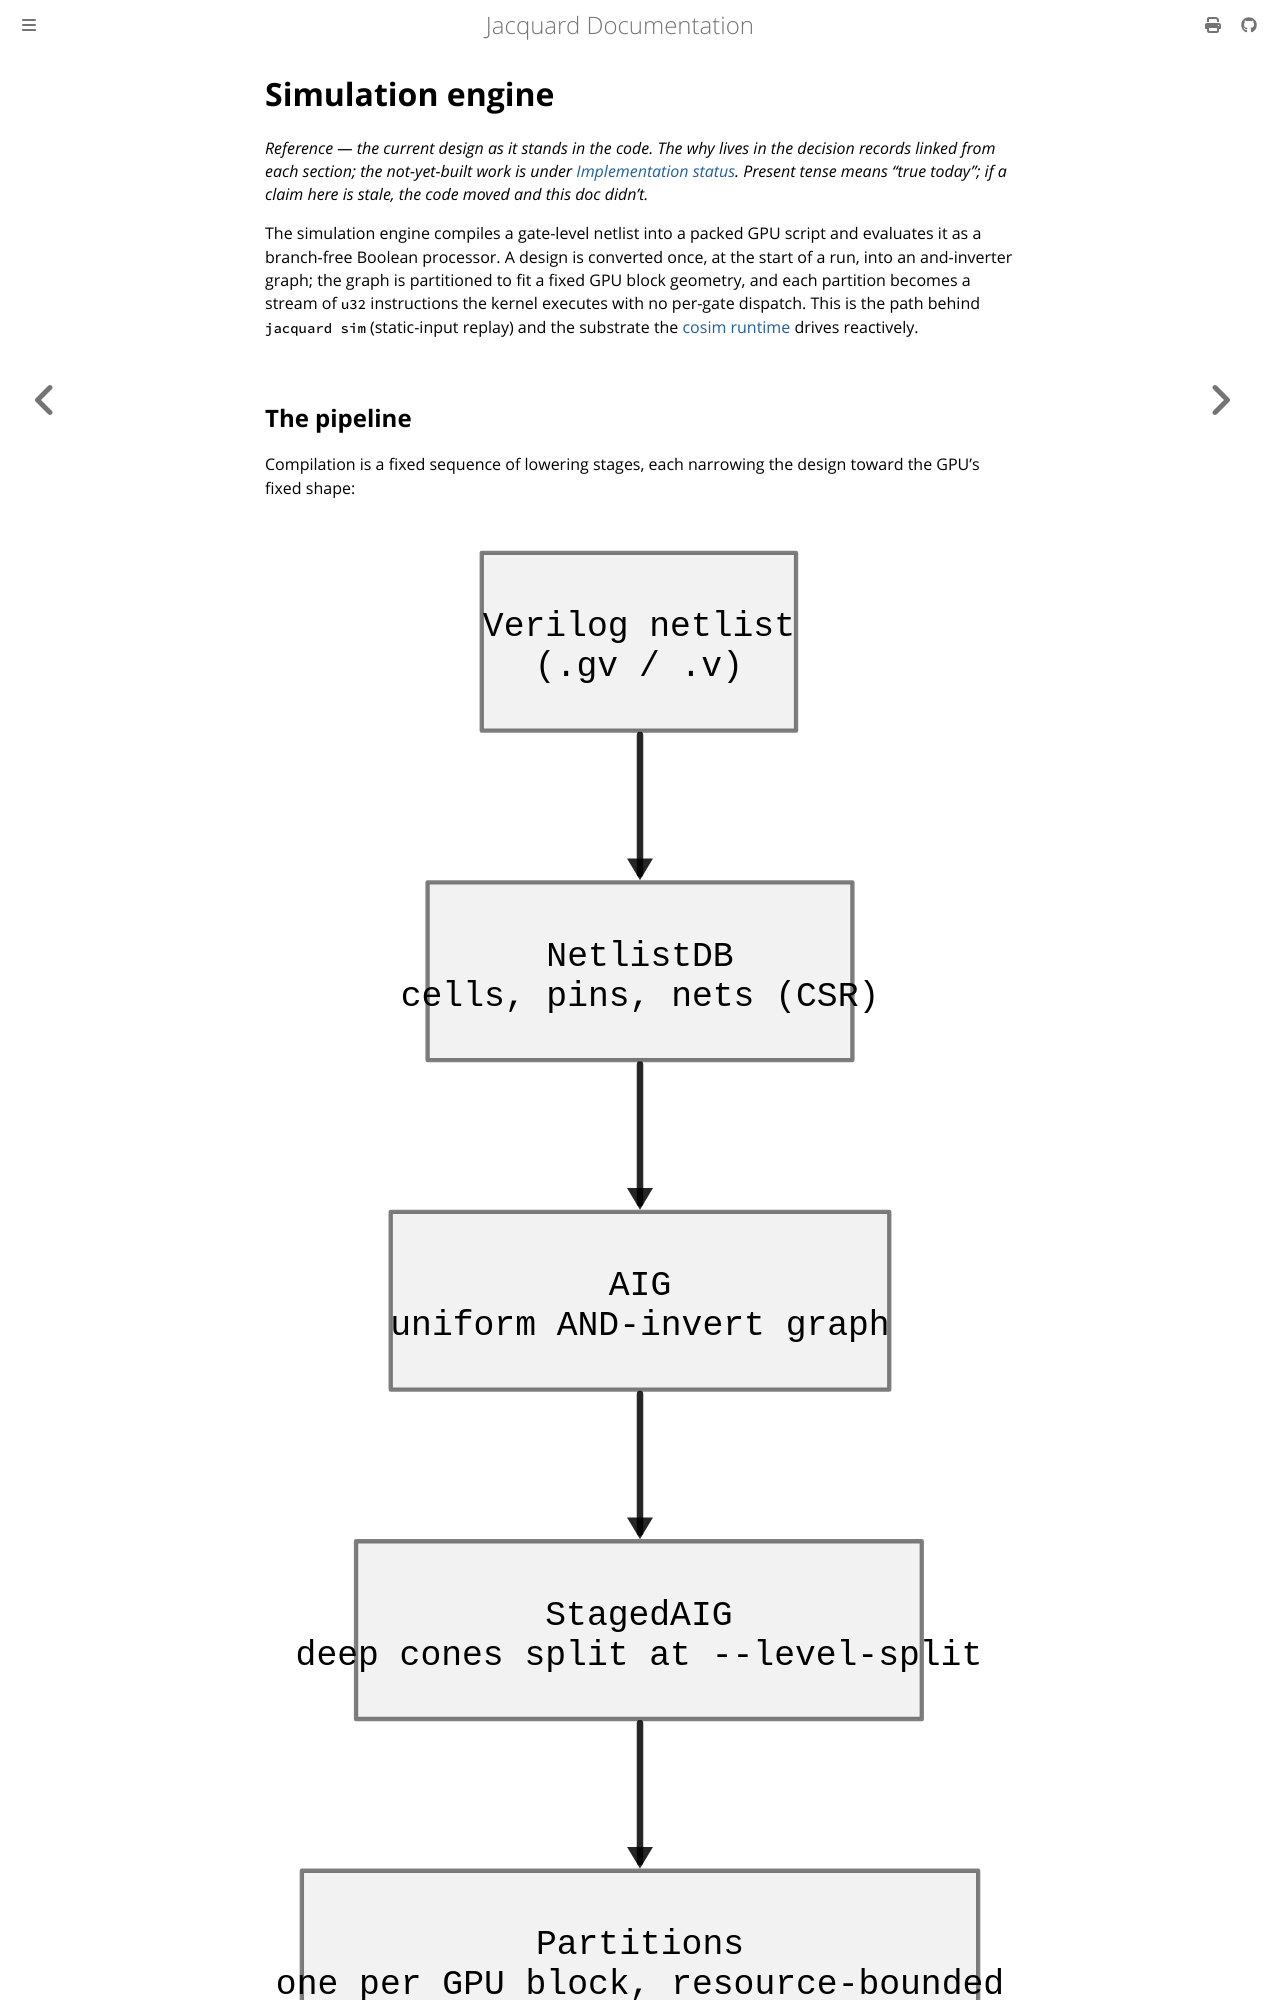

repository: gpu-eda/Jacquard · page: architecture/simulation-engine.html · generator: mdbook

# Simulation engine

*Reference — the current design as it stands in the code. The why lives in the
decision records linked from each section; the not-yet-built work is under
[Implementation status](#implementation-status). Present tense means "true
today"; if a claim here is stale, the code moved and this doc didn't.*

The simulation engine compiles a gate-level netlist into a packed GPU script and
evaluates it as a branch-free Boolean processor. A design is converted once, at
the start of a run, into an and-inverter graph; the graph is partitioned to fit a
fixed GPU block geometry, and each partition becomes a stream of `u32`
instructions the kernel executes with no per-gate dispatch. This is the path
behind `jacquard sim` (static-input replay) and the substrate the
[cosim runtime](cosim-runtime.md) drives reactively.

## The pipeline

Compilation is a fixed sequence of lowering stages, each narrowing the design
toward the GPU's fixed shape:

```d2
vars: { d2-config: { pad: 16 } }
direction: down
netlist: "Verilog netlist\n(.gv / .v)"
db: "NetlistDB\ncells, pins, nets (CSR)"
aig: "AIG\nuniform AND-invert graph"
staged: "StagedAIG\ndeep cones split at --level-split"
parts: "Partitions\none per GPU block, resource-bounded"
script: "FlattenedScriptV1\npacked u32 instruction stream"
kernel: "GPU kernel\none block per partition"
netlist -> db -> aig -> staged -> parts -> script -> kernel
```

- **NetlistDB** parses structural (gate-level) Verilog (`sverilogparse`) into a
  flattened database of cells, pins, and nets with CSR connectivity. Behavioural
  RTL is synthesised to this form first; see the [RTL on-ramp](rtl-onramp.md).
- **AIG** rewrites all combinational logic to one uniform AND-with-invert node
  type, so the kernel needs no opcode decode ([Decision 0014](decisions/0014-aig-as-simulation-ir.md)).
- **StagedAIG** splits combinational cones too deep for one boomerang tree into
  sequential major stages.
- **Partitions** distribute the AIG's endpoint groups across GPU blocks under
  fixed resource limits, via hypergraph partitioning.
- **FlattenedScriptV1** packs each partition into the `u32` instruction stream the
  kernel reads directly ([Decision 0015](decisions/0015-boomerang-execution-model.md)).

Partitioning and script generation run automatically at simulation start; the
user only sets `NUM_BLOCKS` (2× the GPU's SM/CU count; 1 for Metal).
